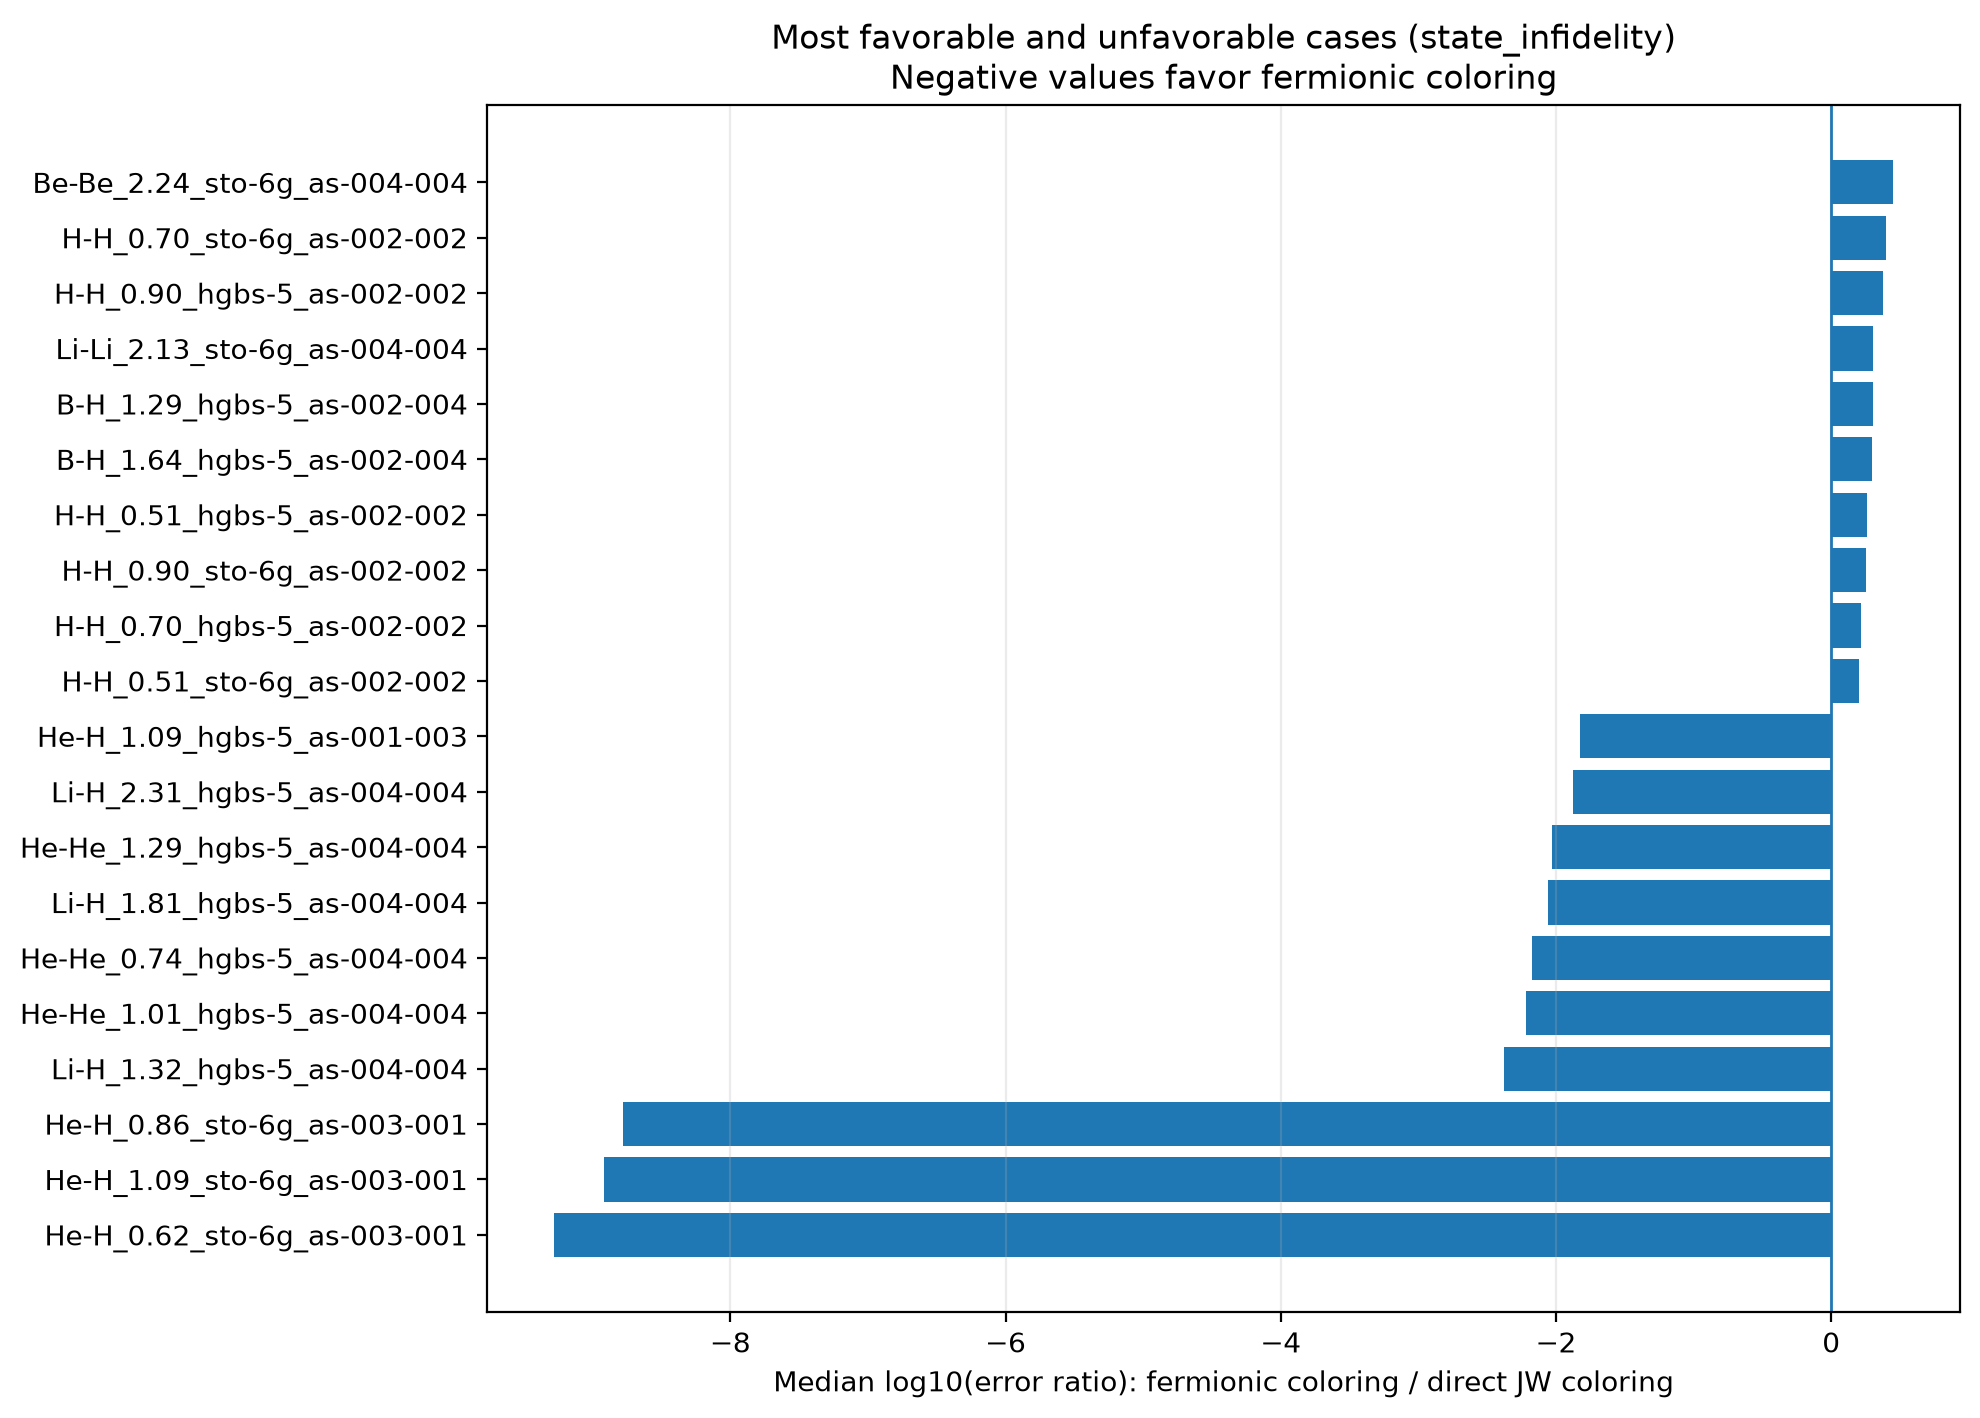

Data behind this chart, as committed beside it:
case_id, vs_jw_coloring_points, vs_jw_coloring_geometric_median_ratio, vs_jw_coloring_win_fraction, vs_jw_coloring_median_log10_ratio, vs_jw_raw_points, vs_jw_raw_geometric_median_ratio, vs_jw_raw_win_fraction, vs_jw_raw_median_log10_ratio, molecule, basis, active_occupied, active_vacant, n_qubits, number_of_fermionic_terms, number_of_pauli_terms
He-H_0.62_sto-6g_as-003-001, 30, 5.266027187517791e-10, 0.9667, -9.279, 28, 1.631555967081061e-08, 1.0, -7.787, He-H, sto-6g, 3, 1, 4, 18, 26
He-H_1.09_sto-6g_as-003-001, 41, 1.2073409175486776e-09, 0.9756, -8.918, 37, 8.045828065626526e-09, 0.973, -8.094, He-H, sto-6g, 3, 1, 4, 18, 26
He-H_0.86_sto-6g_as-003-001, 42, 1.659492693359191e-09, 0.9762, -8.78, 41, 3.0843984027365785e-08, 0.9756, -7.511, He-H, sto-6g, 3, 1, 4, 18, 26
Li-H_1.32_hgbs-5_as-004-004, 56, 0.004166, 0.9286, -2.38, 56, 0.01591, 0.9286, -1.798, Li-H, hgbs-5, 4, 4, 8, 114, 192
He-He_1.01_hgbs-5_as-004-004, 57, 0.006063, 0.9474, -2.217, 56, 0.03356, 0.9643, -1.474, He-He, hgbs-5, 4, 4, 8, 110, 184
He-He_0.74_hgbs-5_as-004-004, 57, 0.006644, 0.9825, -2.178, 56, 0.03086, 0.9643, -1.511, He-He, hgbs-5, 4, 4, 8, 110, 184
Li-H_1.81_hgbs-5_as-004-004, 58, 0.008688, 0.9138, -2.061, 56, 0.03392, 1.0, -1.47, Li-H, hgbs-5, 4, 4, 8, 114, 192
He-He_1.29_hgbs-5_as-004-004, 60, 0.009343, 0.9333, -2.03, 60, 0.04272, 0.9833, -1.369, He-He, hgbs-5, 4, 4, 8, 110, 184
Li-H_2.31_hgbs-5_as-004-004, 60, 0.01331, 0.9167, -1.876, 56, 0.06634, 0.9821, -1.178, Li-H, hgbs-5, 4, 4, 8, 114, 192
He-H_1.09_hgbs-5_as-001-003, 37, 0.01503, 0.973, -1.823, 43, 0.00113, 1.0, -2.947, He-H, hgbs-5, 1, 3, 4, 18, 26
He-H_0.86_hgbs-5_as-003-003, 54, 0.01661, 1.0, -1.78, 54, 0.0537, 1.0, -1.27, He-H, hgbs-5, 3, 3, 6, 69, 117
He-H_0.62_hgbs-5_as-003-003, 56, 0.01978, 1.0, -1.704, 54, 0.05121, 0.9444, -1.291, He-H, hgbs-5, 3, 3, 6, 69, 117
Li-H_1.32_sto-6g_as-004-004, 60, 0.02817, 0.8667, -1.55, 59, 0.4419, 0.9831, -0.3547, Li-H, sto-6g, 4, 4, 8, 114, 192
Li-H_1.81_sto-6g_as-004-004, 60, 0.02839, 0.8833, -1.547, 59, 0.4771, 0.9661, -0.3214, Li-H, sto-6g, 4, 4, 8, 114, 192
He-H_1.09_hgbs-5_as-003-003, 56, 0.03606, 0.9464, -1.443, 55, 0.08265, 0.9455, -1.083, He-H, hgbs-5, 3, 3, 6, 69, 117
Li-H_2.31_sto-6g_as-004-004, 62, 0.03642, 0.8548, -1.439, 62, 0.528, 0.9194, -0.2774, Li-H, sto-6g, 4, 4, 8, 114, 192
B-B_1.36_sto-6g_as-002-004, 57, 0.03803, 0.9474, -1.42, 55, 12.83, 0.03636, 1.108, B-B, sto-6g, 2, 4, 6, 27, 33
B-H_0.94_sto-6g_as-002-004, 56, 0.04054, 0.9643, -1.392, 51, 9.98, 0.03922, 0.9991, B-H, sto-6g, 2, 4, 6, 27, 33
He-H_0.86_hgbs-5_as-001-003, 34, 0.04647, 0.6765, -1.333, 39, 0.0006297, 1.0, -3.201, He-H, hgbs-5, 1, 3, 4, 18, 26
Li-H_1.81_hgbs-5_as-002-002, 47, 0.06135, 0.8723, -1.212, 46, 0.07891, 0.8913, -1.103, Li-H, hgbs-5, 2, 2, 4, 18, 26
He-H_0.62_hgbs-5_as-001-003, 27, 0.06346, 0.8519, -1.198, 40, 7.917584476479268e-06, 0.975, -5.101, He-H, hgbs-5, 1, 3, 4, 18, 26
Li-H_1.32_hgbs-5_as-002-002, 49, 0.0678, 0.8776, -1.169, 47, 0.04552, 0.8936, -1.342, Li-H, hgbs-5, 2, 2, 4, 18, 26
B-H_1.29_sto-6g_as-002-004, 56, 0.06877, 0.9464, -1.163, 50, 6.324, 0.02, 0.801, B-H, sto-6g, 2, 4, 6, 27, 33
B-B_2.38_sto-6g_as-002-004, 51, 0.07235, 0.9412, -1.141, 45, 20.63, 0.02222, 1.314, B-B, sto-6g, 2, 4, 6, 27, 33
B-B_1.87_sto-6g_as-004-004, 58, 0.07469, 0.9483, -1.127, 52, 3.501, 0.0, 0.5442, B-B, sto-6g, 4, 4, 8, 48, 60
Be-Be_1.63_sto-6g_as-002-004, 55, 0.07587, 0.9273, -1.12, 45, 20.78, 0.04444, 1.318, Be-Be, sto-6g, 2, 4, 6, 27, 33
B-B_1.87_sto-6g_as-002-004, 50, 0.07907, 0.96, -1.102, 46, 20.71, 0.02174, 1.316, B-B, sto-6g, 2, 4, 6, 27, 33
Be-Be_1.63_hgbs-5_as-004-004, 57, 0.07957, 0.9123, -1.099, 54, 1.011, 0.5, 0.004787, Be-Be, hgbs-5, 4, 4, 8, 48, 60
Li-H_2.31_hgbs-5_as-002-002, 45, 0.08435, 0.9111, -1.074, 46, 0.1012, 1.0, -0.9947, Li-H, hgbs-5, 2, 2, 4, 18, 26
B-B_2.38_sto-6g_as-004-004, 59, 0.08687, 0.9492, -1.061, 53, 1.843, 0.0566, 0.2654, B-B, sto-6g, 4, 4, 8, 48, 60
B-B_2.38_hgbs-5_as-004-004, 55, 0.09217, 0.9455, -1.035, 49, 0.7184, 0.9592, -0.1437, B-B, hgbs-5, 4, 4, 8, 48, 60
B-B_1.87_hgbs-5_as-004-004, 54, 0.09314, 0.9259, -1.031, 51, 5.792, 0.03922, 0.7628, B-B, hgbs-5, 4, 4, 8, 48, 60
Be-Be_2.24_hgbs-5_as-004-004, 51, 0.09315, 0.9804, -1.031, 51, 0.7303, 0.9608, -0.1365, Be-Be, hgbs-5, 4, 4, 8, 48, 60
He-H_0.86_hgbs-5_as-003-005, 60, 0.09624, 0.9, -1.017, 60, 0.3399, 0.8167, -0.4686, He-H, hgbs-5, 3, 5, 8, 198, 360
B-B_1.87_hgbs-5_as-002-004, 48, 0.1009, 0.9375, -0.9963, 42, 9.419, 0.04762, 0.974, B-B, hgbs-5, 2, 4, 6, 27, 33
Be-Be_1.63_sto-6g_as-004-004, 59, 0.1018, 0.9322, -0.9923, 56, 4.054, 0.05357, 0.6079, Be-Be, sto-6g, 4, 4, 8, 48, 60
He-H_1.09_hgbs-5_as-003-005, 57, 0.108, 0.9298, -0.9668, 55, 0.3263, 0.9455, -0.4864, He-H, hgbs-5, 3, 5, 8, 198, 360
B-B_1.36_sto-6g_as-004-004, 57, 0.1115, 0.9474, -0.9526, 54, 35.79, 0.01852, 1.554, B-B, sto-6g, 4, 4, 8, 48, 60
Be-Be_2.86_hgbs-5_as-004-004, 53, 0.1229, 0.9623, -0.9103, 49, 0.6592, 0.9592, -0.181, Be-Be, hgbs-5, 4, 4, 8, 48, 60
Be-Be_1.63_hgbs-5_as-002-004, 51, 0.1273, 0.9412, -0.8953, 40, 12307, 0.05, 4.09, Be-Be, hgbs-5, 2, 4, 6, 27, 33
Li-Li_2.13_sto-6g_as-002-004, 51, 0.136, 1.0, -0.8665, 46, 8.322, 0.06522, 0.9202, Li-Li, sto-6g, 2, 4, 6, 27, 33
Be-Be_2.24_sto-6g_as-002-004, 50, 0.1493, 0.94, -0.8259, 46, 1.721, 0.0, 0.2357, Be-Be, sto-6g, 2, 4, 6, 27, 33
B-H_1.64_sto-6g_as-002-004, 53, 0.1522, 0.9811, -0.8176, 49, 3.166, 0.02041, 0.5005, B-H, sto-6g, 2, 4, 6, 27, 33
B-H_1.29_sto-6g_as-004-004, 61, 0.1549, 0.9344, -0.81, 61, 10.17, 0.08197, 1.007, B-H, sto-6g, 4, 4, 8, 70, 104
Li-Li_2.93_sto-6g_as-002-004, 53, 0.1555, 0.9434, -0.8083, 48, 4.918, 0.02083, 0.6918, Li-Li, sto-6g, 2, 4, 6, 27, 33
B-H_0.94_sto-6g_as-004-004, 59, 0.1573, 0.8814, -0.8033, 58, 7.488, 0.05172, 0.8744, B-H, sto-6g, 4, 4, 8, 70, 104
Be-Be_2.86_sto-6g_as-002-004, 53, 0.1864, 0.9434, -0.7296, 49, 2.175, 0.04082, 0.3375, Be-Be, sto-6g, 2, 4, 6, 27, 33
B-B_1.36_hgbs-5_as-004-004, 55, 0.2047, 0.9455, -0.6889, 51, 12.96, 0.05882, 1.113, B-B, hgbs-5, 4, 4, 8, 48, 60
Li-H_1.32_sto-6g_as-002-002, 49, 0.2186, 0.8776, -0.6603, 49, 1.258, 0.4898, 0.09967, Li-H, sto-6g, 2, 2, 4, 18, 26
Li-Li_2.93_hgbs-5_as-004-004, 55, 0.2362, 0.8727, -0.6267, 55, 0.3742, 0.7091, -0.4269, Li-Li, hgbs-5, 4, 4, 8, 70, 104
He-H_0.62_hgbs-5_as-003-005, 60, 0.2376, 0.85, -0.6241, 59, 0.6752, 0.6271, -0.1706, He-H, hgbs-5, 3, 5, 8, 198, 360
Be-H_1.88_hgbs-5_as-001-003, 1, 0.254, 1.0, -0.5951, 3, 0.3688, 0.6667, -0.4332, Be-H, hgbs-5, 1, 3, 4, 12, 14
B-B_2.38_hgbs-5_as-002-004, 46, 0.266, 0.9565, -0.575, 40, 616.4, 0.025, 2.79, B-B, hgbs-5, 2, 4, 6, 27, 33
B-B_1.36_hgbs-5_as-002-004, 52, 0.2773, 0.9423, -0.5571, 48, 6.159, 0.0625, 0.7895, B-B, hgbs-5, 2, 4, 6, 27, 33
Be-H_1.47_sto-6g_as-003-005, 54, 0.3301, 0.7963, -0.4813, 51, 2.498, 0.0, 0.3976, Be-H, sto-6g, 3, 5, 8, 70, 104
Li-Li_2.93_sto-6g_as-004-004, 64, 0.3367, 0.8594, -0.4727, 61, 3.305, 0.1148, 0.5192, Li-Li, sto-6g, 4, 4, 8, 70, 104
Li-H_1.81_sto-6g_as-002-002, 49, 0.3577, 0.8776, -0.4465, 49, 1.466, 0.4898, 0.1662, Li-H, sto-6g, 2, 2, 4, 18, 26
Be-Be_2.24_hgbs-5_as-002-004, 45, 0.3586, 1.0, -0.4454, 40, 15.75, 0.025, 1.197, Be-Be, hgbs-5, 2, 4, 6, 27, 33
B-H_1.64_sto-6g_as-004-004, 61, 0.36, 0.8033, -0.4437, 58, 8.974, 0.06897, 0.953, B-H, sto-6g, 4, 4, 8, 70, 104
Li-Li_2.13_hgbs-5_as-004-004, 54, 0.4568, 0.8333, -0.3403, 54, 0.6538, 0.6667, -0.1845, Li-Li, hgbs-5, 4, 4, 8, 70, 104
... 93 more rows
